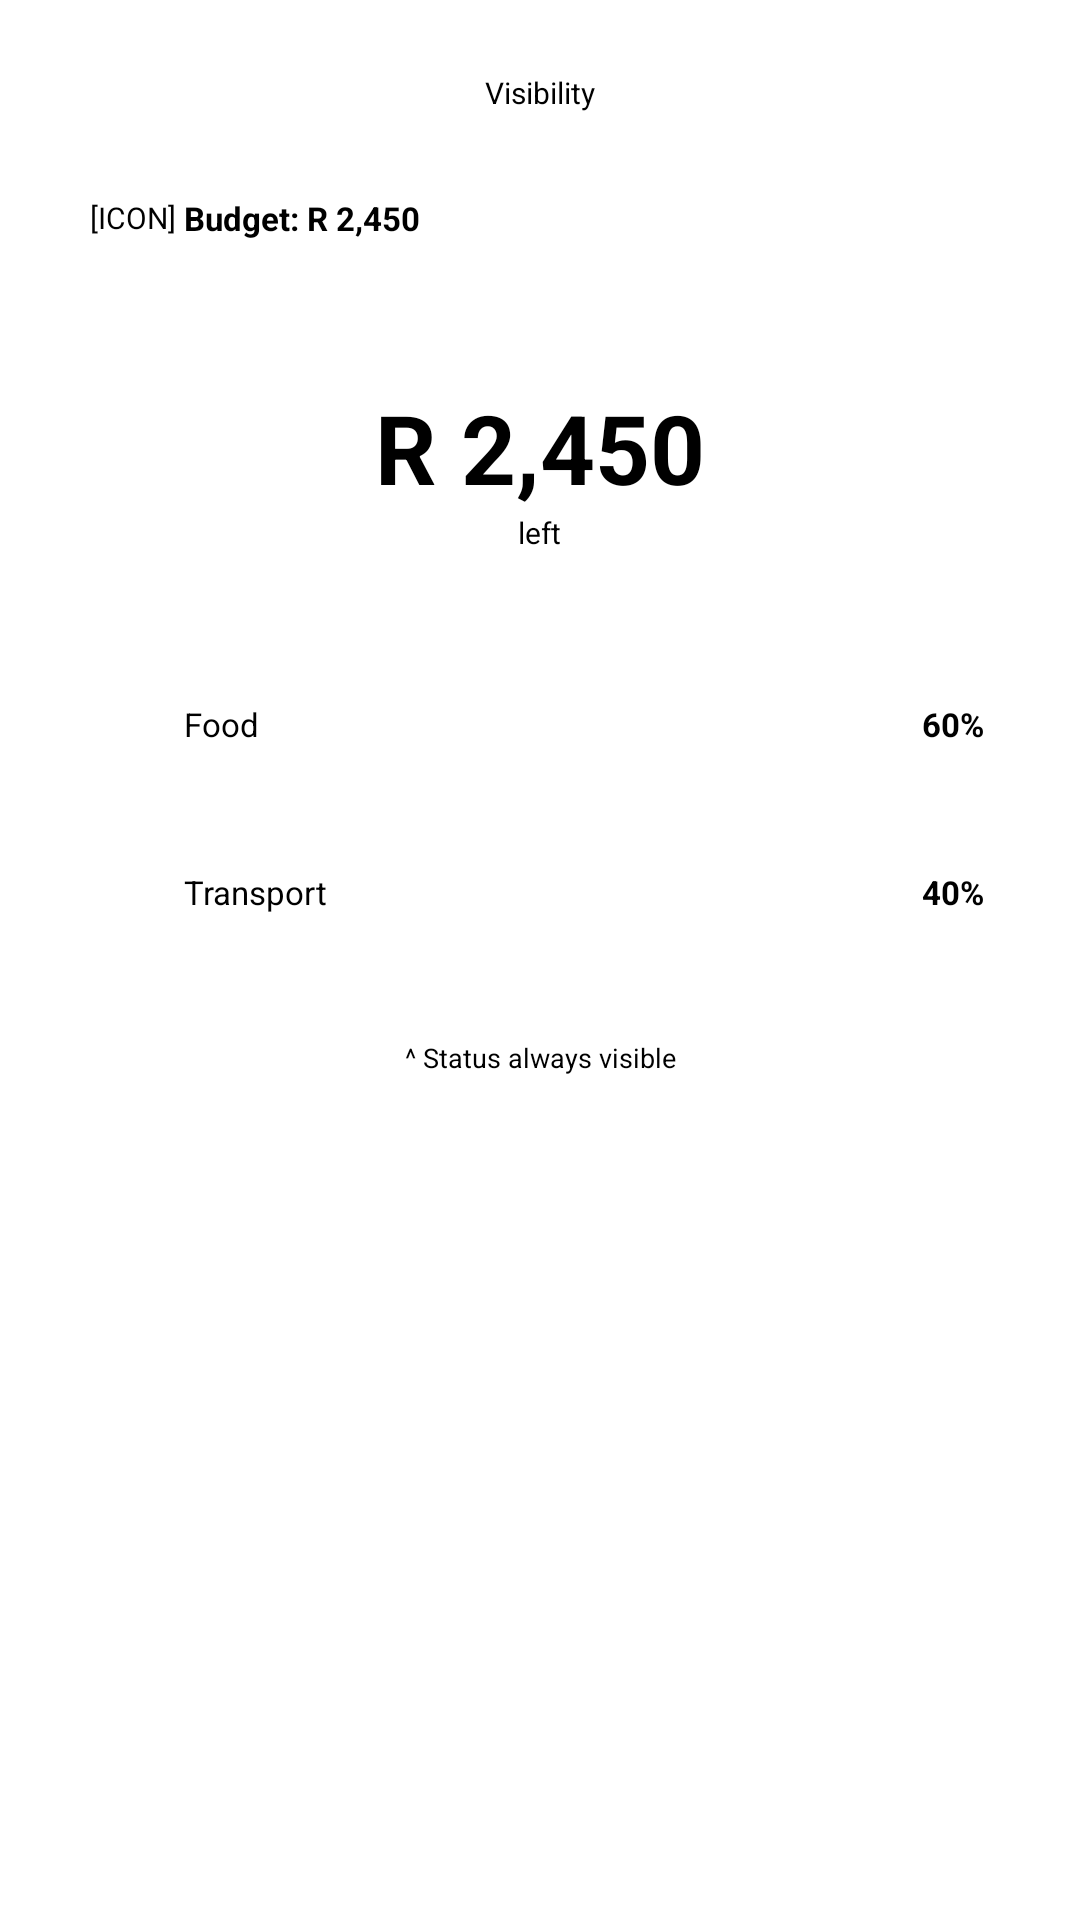

This screen was rendered from an Android layout file. Write that file and the resources it references.
<!-- AndroidManifest.xml: application theme Theme.Low_Prototypes -->
<!-- res/layout/principle_visibility.xml -->
<?xml version="1.0" encoding="utf-8"?>
<LinearLayout xmlns:android="http://schemas.android.com/apk/res/android"
    android:layout_width="match_parent"
    android:layout_height="match_parent"
    android:orientation="vertical"
    android:background="#FFFFFF"
    android:padding="24dp">

    
    <TextView
        android:layout_width="match_parent"
        android:layout_height="wrap_content"
        android:text="Visibility"
        android:textSize="10sp"
        android:gravity="center"
        android:textColor="#000000"
        android:layout_marginBottom="20dp"/>

    
    <LinearLayout
        android:layout_width="match_parent"
        android:layout_height="30dp"
        android:orientation="horizontal"
        android:background="@drawable/border_box"
        android:padding="6dp"
        android:layout_marginBottom="24dp">
        <TextView
            android:layout_width="wrap_content"
            android:layout_height="match_parent"
            android:text="[ICON]"
            android:textSize="10sp"
            android:gravity="center_vertical"
            android:textColor="#000000"/>
        <TextView
            android:layout_width="0dp"
            android:layout_weight="1"
            android:layout_height="match_parent"
            android:text=" Budget: R 2,450"
            android:textSize="11sp"
            android:textStyle="bold"
            android:gravity="center_vertical"
            android:textColor="#000000"/>
    </LinearLayout>

    
    <LinearLayout
        android:layout_width="match_parent"
        android:layout_height="wrap_content"
        android:orientation="vertical"
        android:background="@drawable/border_box"
        android:padding="16dp"
        android:gravity="center"
        android:layout_marginBottom="16dp">

        <TextView
            android:layout_width="wrap_content"
            android:layout_height="wrap_content"
            android:text="R 2,450"
            android:textSize="32sp"
            android:textStyle="bold"
            android:textColor="#000000"/>

        <TextView
            android:layout_width="wrap_content"
            android:layout_height="wrap_content"
            android:text="left"
            android:textSize="10sp"
            android:textColor="#000000"/>
    </LinearLayout>

    
    <LinearLayout
        android:layout_width="match_parent"
        android:layout_height="50dp"
        android:orientation="horizontal"
        android:background="@drawable/border_box"
        android:padding="8dp"
        android:layout_marginBottom="6dp"
        android:gravity="center_vertical">

        <View
            android:layout_width="24dp"
            android:layout_height="24dp"
            android:background="@drawable/border_box"/>

        <TextView
            android:layout_width="0dp"
            android:layout_weight="1"
            android:layout_height="wrap_content"
            android:text="  Food"
            android:textSize="11sp"
            android:textColor="#000000"/>

        <TextView
            android:layout_width="wrap_content"
            android:layout_height="wrap_content"
            android:text="60%"
            android:textSize="11sp"
            android:textStyle="bold"
            android:textColor="#000000"/>
    </LinearLayout>

    <LinearLayout
        android:layout_width="match_parent"
        android:layout_height="50dp"
        android:orientation="horizontal"
        android:background="@drawable/border_box"
        android:padding="8dp"
        android:gravity="center_vertical">

        <View
            android:layout_width="24dp"
            android:layout_height="24dp"
            android:background="@drawable/border_box"/>

        <TextView
            android:layout_width="0dp"
            android:layout_weight="1"
            android:layout_height="wrap_content"
            android:text="  Transport"
            android:textSize="11sp"
            android:textColor="#000000"/>

        <TextView
            android:layout_width="wrap_content"
            android:layout_height="wrap_content"
            android:text="40%"
            android:textSize="11sp"
            android:textStyle="bold"
            android:textColor="#000000"/>
    </LinearLayout>

    <TextView
        android:layout_width="match_parent"
        android:layout_height="wrap_content"
        android:text="^ Status always visible"
        android:textSize="9sp"
        android:gravity="center"
        android:textColor="#000000"
        android:layout_marginTop="24dp"/>

</LinearLayout>
<!-- resources referenced by this layout -->
<resources>
  <style name="Theme.Low_Prototypes" parent="Base.Theme.Low_Prototypes" />
  <style name="Base.Theme.Low_Prototypes" parent="Theme.Material3.DayNight.NoActionBar">
          
          
      </style>
</resources>
